Run: headless pygame with SDL's dummy video driver; simulated clock (each Clock.tick advances the game by its frame time, no real sleeping); random seed 0; keys injected as events and as key.get_pressed() state; no mouse input; restart key R tapped at the start of phases 3 and 4.
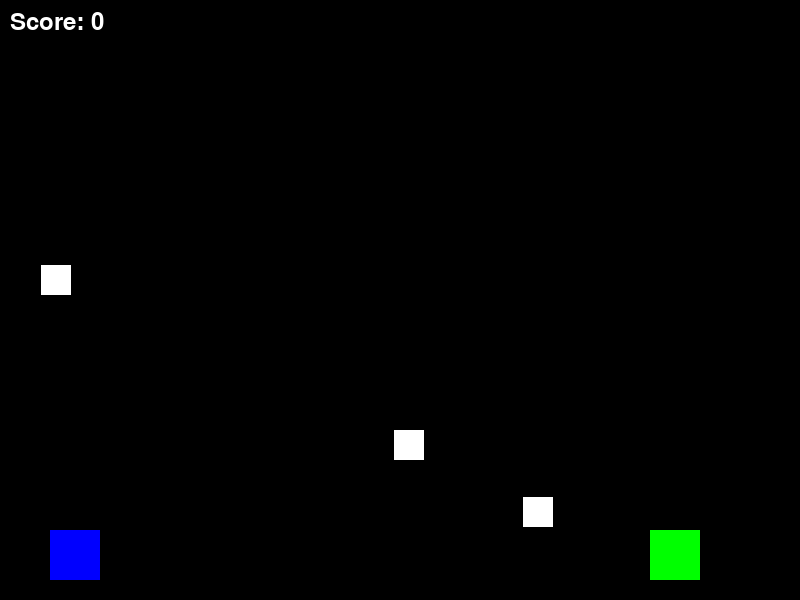
Frame 1 of 4 · flips 1–60 · no input
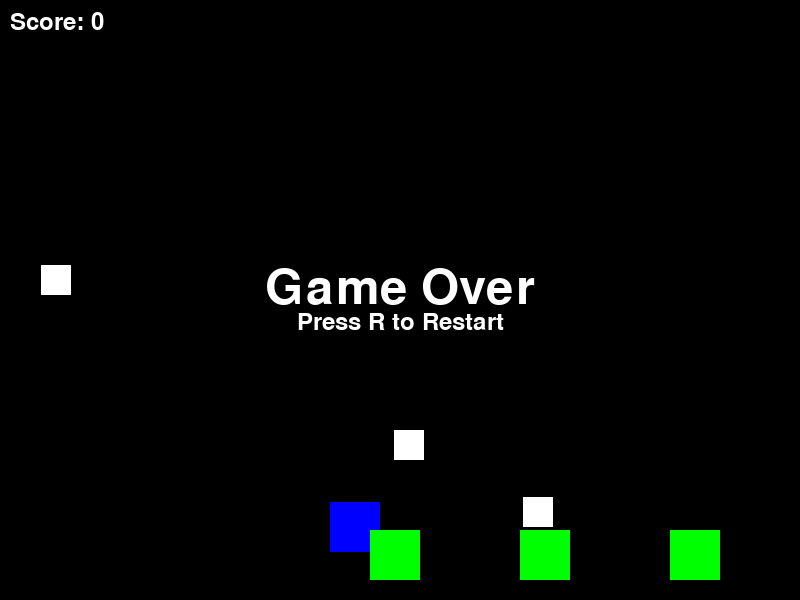
Frame 2 of 4 · flips 61–180 · tapped SPACE, RETURN · held RIGHT (→), D
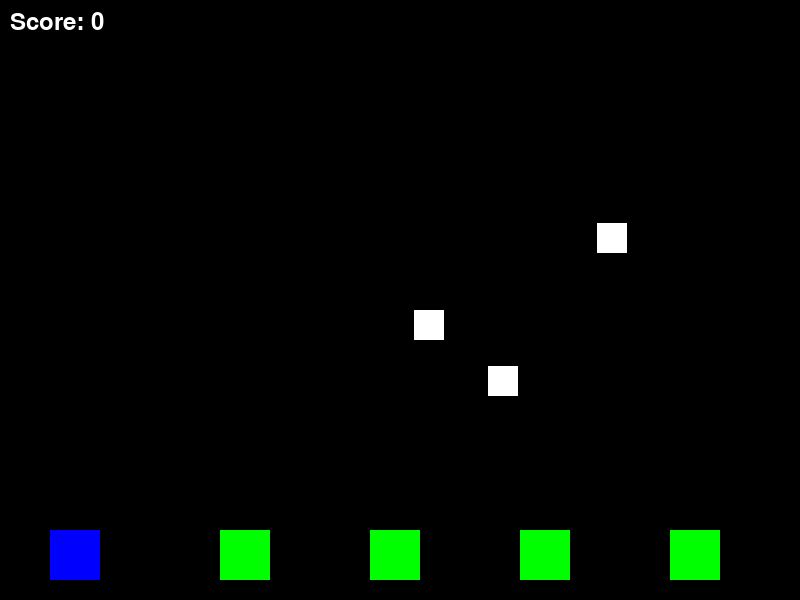
Frame 3 of 4 · flips 181–300 · tapped R · held DOWN (↓), S
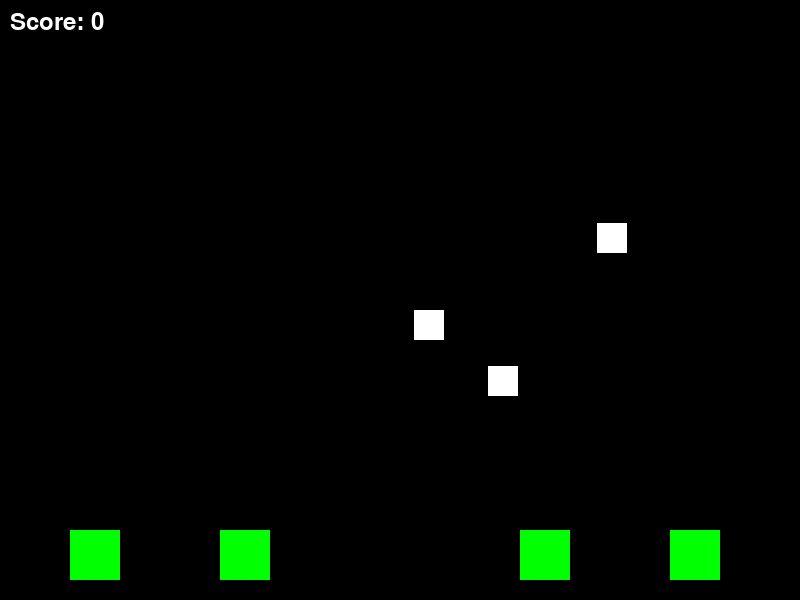
Frame 4 of 4 · flips 301–420 · tapped R · held LEFT (←), A, UP (↑), W

The pygame program that drew these frames:

import pygame
import random

# Initialize Pygame
pygame.init()

# Constants
SCREEN_WIDTH = 800
SCREEN_HEIGHT = 600
FPS = 60
GRAVITY = 0.5
ENEMY_SPAWN_RATE = 30  # Frames between enemy spawns

# Colors
WHITE = (255, 255, 255)
RED = (255, 0, 0)
GREEN = (0, 255, 0)
BLUE = (0, 0, 255)
BLACK = (0, 0, 0)

# Player class
class Player(pygame.sprite.Sprite):
    def __init__(self):
        super().__init__()
        self.image = pygame.Surface((50, 50))
        self.image.fill(BLUE)
        self.rect = self.image.get_rect()
        self.rect.x = 50
        self.rect.y = SCREEN_HEIGHT - 70
        self.speed_x = 0
        self.speed_y = 0
        self.jumps = 0

    def update(self):
        self.speed_y += GRAVITY
        self.rect.x += self.speed_x
        self.rect.y += self.speed_y

        # Ground collision
        if self.rect.y >= SCREEN_HEIGHT - 70:
            self.rect.y = SCREEN_HEIGHT - 70
            self.speed_y = 0
            self.jumps = 0

    def jump(self):
        if self.jumps < 2:
            self.speed_y = -15
            self.jumps += 1

    def shoot(self):
        projectile = Projectile(self.rect.centerx, self.rect.top)
        all_sprites.add(projectile)
        projectiles.add(projectile)

# Projectile class
class Projectile(pygame.sprite.Sprite):
    def __init__(self, x, y):
        super().__init__()
        self.image = pygame.Surface((10, 5))
        self.image.fill(RED)
        self.rect = self.image.get_rect()
        self.rect.center = (x, y)
        self.speed_x = 10

    def update(self):
        self.rect.x += self.speed_x
        if self.rect.x > SCREEN_WIDTH:
            self.kill()

# Enemy class
class Enemy(pygame.sprite.Sprite):
    def __init__(self):
        super().__init__()
        self.image = pygame.Surface((50, 50))
        self.image.fill(GREEN)
        self.rect = self.image.get_rect()
        self.rect.x = SCREEN_WIDTH
        self.rect.y = SCREEN_HEIGHT - 70

    def update(self):
        self.rect.x -= 5
        if self.rect.x < -50:
            self.kill()  # Remove enemy when it goes off-screen

# Collectible class
class Collectible(pygame.sprite.Sprite):
    def __init__(self):
        super().__init__()
        self.image = pygame.Surface((30, 30))
        self.image.fill(WHITE)
        self.rect = self.image.get_rect()
        self.rect.x = random.randint(0, SCREEN_WIDTH)
        self.rect.y = random.randint(0, SCREEN_HEIGHT - 70)

# Level class
class Level:
    def __init__(self):
        self.enemies = pygame.sprite.Group()
        self.collectibles = pygame.sprite.Group()
        self.spawn_collectibles(3)  # Initial collectibles

    def spawn_enemies(self):
        if len(self.enemies) < 5:  # Keep a max number of enemies on screen
            enemy = Enemy()
            self.enemies.add(enemy)
            all_sprites.add(enemy)

    def spawn_collectibles(self, count):
        for _ in range(count):
            collectible = Collectible()
            self.collectibles.add(collectible)
            all_sprites.add(collectible)

# Game class
class Game:
    def __init__(self):
        self.screen = pygame.display.set_mode((SCREEN_WIDTH, SCREEN_HEIGHT))
        pygame.display.set_caption("Side Scrolling Game")
        self.clock = pygame.time.Clock()
        self.running = True
        self.game_over = False
        self.score = 0
        self.frames = 0  # Track frames for enemy spawning
        self.reset_game()

    def reset_game(self):
        global all_sprites, projectiles
        all_sprites = pygame.sprite.Group()
        projectiles = pygame.sprite.Group()

        self.level = Level()
        self.player = Player()
        all_sprites.add(self.player)

        self.score = 0
        self.game_over = False  # Reset game over status

    def run(self):
        while self.running:
            self.handle_events()
            if not self.game_over:
                self.update()
            self.draw()
            self.clock.tick(FPS)

    def handle_events(self):
        for event in pygame.event.get():
            if event.type == pygame.QUIT:
                self.running = False
            elif event.type == pygame.KEYDOWN:
                if self.game_over:
                    if event.key == pygame.K_r:  # Restart the game
                        self.reset_game()
                else:
                    if event.key == pygame.K_SPACE:
                        self.player.jump()
                    elif event.key == pygame.K_z:
                        self.player.shoot()
                    elif event.key == pygame.K_RIGHT:
                        self.player.speed_x = 5
                    elif event.key == pygame.K_LEFT:
                        self.player.speed_x = -5
            elif event.type == pygame.KEYUP:
                if event.key in [pygame.K_RIGHT, pygame.K_LEFT]:
                    self.player.speed_x = 0

    def update(self):
        all_sprites.update()

        # Enemy spawning logic
        self.frames += 1
        if self.frames % ENEMY_SPAWN_RATE == 0:
            self.level.spawn_enemies()

        # Collision detection for projectiles and enemies
        for projectile in projectiles:
            hits = pygame.sprite.spritecollide(projectile, self.level.enemies, True)
            for hit in hits:
                projectile.kill()
                self.score += 1

        # Check if the player has collided with any enemies (game over condition)
        if pygame.sprite.spritecollideany(self.player, self.level.enemies):
            self.game_over = True

        # Check for collectible collisions
        collectible_hits = pygame.sprite.spritecollide(self.player, self.level.collectibles, True)
        for hit in collectible_hits:
            self.score += 5

    def draw(self):
        self.screen.fill(BLACK)
        all_sprites.draw(self.screen)
        
        score_text = pygame.font.Font(None, 36).render(f'Score: {self.score}', True, WHITE)
        self.screen.blit(score_text, (10, 10))
        
        if self.game_over:
            game_over_text = pygame.font.Font(None, 72).render('Game Over', True, WHITE)
            restart_text = pygame.font.Font(None, 36).render('Press R to Restart', True, WHITE)
            self.screen.blit(game_over_text, (SCREEN_WIDTH // 2 - game_over_text.get_width() // 2, SCREEN_HEIGHT // 2 - 36))
            self.screen.blit(restart_text, (SCREEN_WIDTH // 2 - restart_text.get_width() // 2, SCREEN_HEIGHT // 2 + 10))
        
        pygame.display.flip()

# Main loop
if __name__ == "__main__":
    game = Game()
    game.run()
    pygame.quit()
